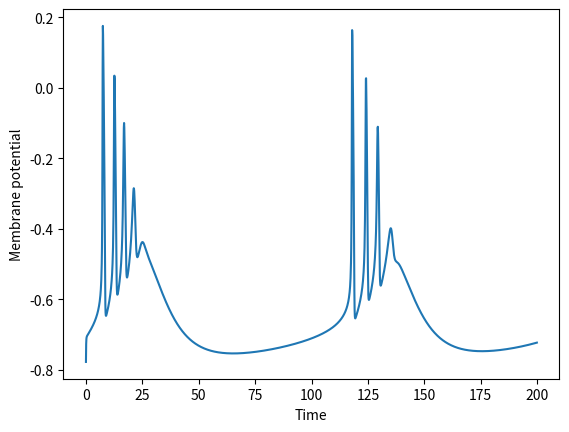

Write the Python code that produced this figure.
# Wilson neuron
import numpy as np
import matplotlib.pyplot as plt
from scipy.integrate import odeint

def ydot(y,t,Iext,g,E,tau): 

  V=y[0]; R=y[1]; T=y[2]; H=y[3]
    
  gNa = 17.8 + 47.6*V + 33.8*V**2
  R0 = 1.24  +  3.7*V + 3.2*V**2
  T0 = 4.205 + 11.6*V + 8  *V**2
  X = np.array([R,gNa,T,H])
  
  Vdot = -1/tau[0]*(g*X@(V-E)-Iext)
  Rdot = -1/tau[1]*(R-R0)
  Tdot = -1/tau[2]*(T-T0)
  Hdot = -1/tau[3]*(H-3*T)
  
  return np.array([Vdot,Rdot,Tdot,Hdot])
  
# parameters of the model: 0=K  1=Na  2=T  3=H
g = np.array([26,1,2.25,9.5])
E = np.array([-0.95,0.50,1.20,-0.95])
tau = np.array([1,4.2,14,45])  
  
#1: Equilibration: no external input
Iext=0; y0=np.zeros(4); y0[0]=-1 
t=np.arange(0,100,0.1)
y = odeint(ydot, y0, t, args=(Iext,g,E,tau))
#2: Integration with external input
Iext=1; y0=y[-1,:];  
t=np.arange(0,200,0.1)
y = odeint(ydot, y0, t, args=(Iext,g,E,tau))
plt.plot(t,y[:,0]) 
plt.xlabel('Time'); plt.ylabel('Membrane potential')
